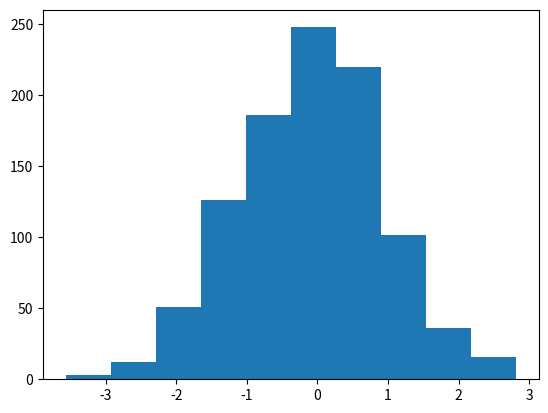

This chart was generated by the following Python code:
import numpy as np
import matplotlib.pyplot as plt


## HACEMOS USO DE LA DISTRIBUCION NORMAL

#SINTAXIS
#np.random.normal(media_districucion, desviacion_estandar, tamaño_muestras)

datos = np.random.normal(0, 1.0, 1000)

plt.hist(datos)
plt.show()


